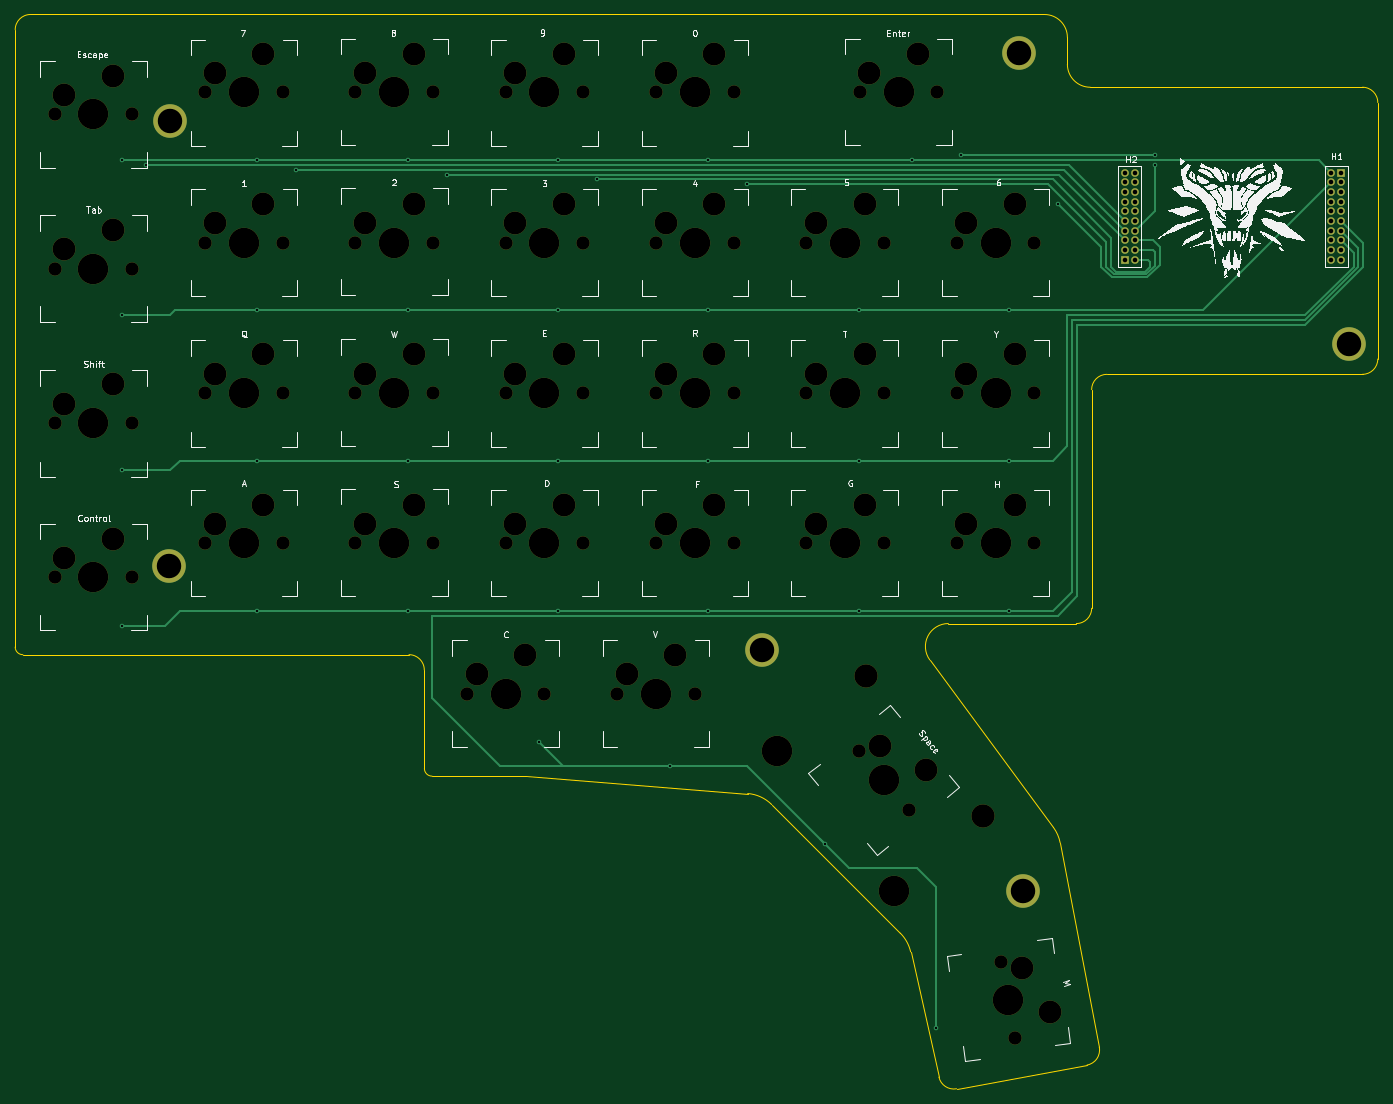
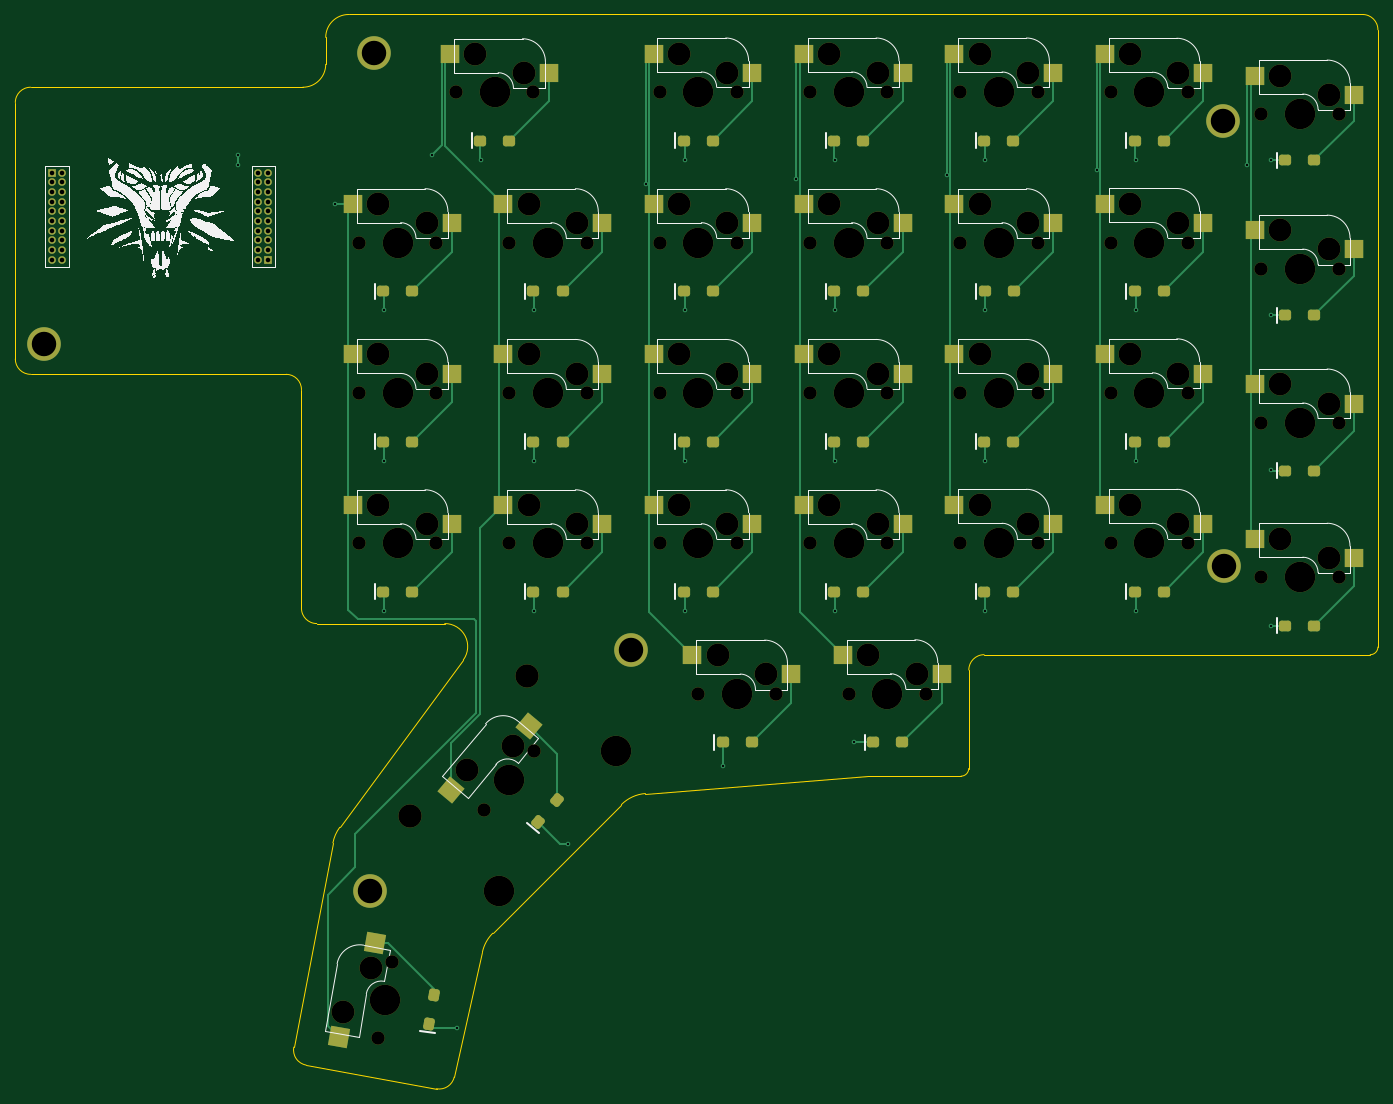
Circuit board: 11 layer files. Board 178.4 x 140.7 mm.
- bottom_copper: Tiamat_v01_badge-B_Cu.gbr (26626 bytes)
- bottom_mask: Tiamat_v01_badge-B_Mask.gbr (12531 bytes)
- paste: Tiamat_v01_badge-B_Paste.gbr (6457 bytes)
- bottom_silk: Tiamat_v01_badge-B_Silkscreen.gbr (86120 bytes)
- outline: Tiamat_v01_badge-Edge_Cuts.gbr (2606 bytes)
- top_copper: Tiamat_v01_badge-F_Cu.gbr (11385 bytes)
- top_mask: Tiamat_v01_badge-F_Mask.gbr (6978 bytes)
- paste: Tiamat_v01_badge-F_Paste.gbr (459 bytes)
- top_silk: Tiamat_v01_badge-F_Silkscreen.gbr (111468 bytes)
- drill: Tiamat_v01_badge-NPTH.drl (3066 bytes)
- drill: Tiamat_v01_badge-PTH.drl (1612 bytes)

=== bottom_copper: Tiamat_v01_badge-B_Cu.gbr (26626 bytes, source omitted) ===
=== bottom_mask: Tiamat_v01_badge-B_Mask.gbr (12531 bytes, source omitted) ===
=== paste: Tiamat_v01_badge-B_Paste.gbr (6457 bytes, source omitted) ===
=== bottom_silk: Tiamat_v01_badge-B_Silkscreen.gbr (86120 bytes, source omitted) ===
=== outline: Tiamat_v01_badge-Edge_Cuts.gbr ===
%TF.GenerationSoftware,KiCad,Pcbnew,7.0.1*%
%TF.CreationDate,2023-03-23T04:50:53+01:00*%
%TF.ProjectId,Tiamat_v01_badge,5469616d-6174-45f7-9630-315f62616467,rev?*%
%TF.SameCoordinates,Original*%
%TF.FileFunction,Profile,NP*%
%FSLAX46Y46*%
G04 Gerber Fmt 4.6, Leading zero omitted, Abs format (unit mm)*
G04 Created by KiCad (PCBNEW 7.0.1) date 2023-03-23 04:50:53*
%MOMM*%
%LPD*%
G01*
G04 APERTURE LIST*
%TA.AperFunction,Profile*%
%ADD10C,0.150000*%
%TD*%
G04 APERTURE END LIST*
D10*
X22990000Y-22225000D02*
G75*
G03*
X20990000Y-24225000I0J-2000000D01*
G01*
X74551099Y-108042853D02*
G75*
G03*
X72551146Y-106045000I-1999999J-2147D01*
G01*
X163925000Y-69337300D02*
G75*
G03*
X161925000Y-71337300I0J-2000000D01*
G01*
X159925000Y-101967300D02*
G75*
G03*
X161925000Y-99967300I0J2000000D01*
G01*
X199390000Y-33750000D02*
G75*
G03*
X197390000Y-31750000I-2000000J0D01*
G01*
X158750000Y-25225000D02*
G75*
G03*
X155750000Y-22225000I-3000000J0D01*
G01*
X158750000Y-28750000D02*
G75*
G03*
X161750000Y-31750000I3000000J0D01*
G01*
X161750000Y-31750000D02*
X197390000Y-31750000D01*
X158750000Y-25225000D02*
X158750000Y-28750000D01*
X157807134Y-130682890D02*
G75*
G03*
X156918854Y-128653499I-4910834J-940410D01*
G01*
X138227211Y-144948667D02*
G75*
G03*
X136885326Y-142514242I-4877211J-1101333D01*
G01*
X161322288Y-159773452D02*
G75*
G03*
X162928824Y-157429545I-357788J1967752D01*
G01*
X141931230Y-161352102D02*
G75*
G03*
X144239852Y-162879327I1950870J440502D01*
G01*
X141931199Y-161352109D02*
X138227196Y-144948670D01*
X120039031Y-125669789D02*
G75*
G03*
X116893255Y-124220745I-3535331J-3535811D01*
G01*
X197390000Y-69337300D02*
G75*
G03*
X199390000Y-67337300I1J1999999D01*
G01*
X116893255Y-124220745D02*
X87803991Y-121947300D01*
X161322284Y-159773430D02*
X144239852Y-162879327D01*
X136885327Y-142514241D02*
X120039007Y-125669813D01*
X157807124Y-130682892D02*
X162928824Y-157429545D01*
X140733851Y-106731051D02*
X156918855Y-128653499D01*
X199390000Y-67337300D02*
X199390000Y-33750000D01*
X163925000Y-69337300D02*
X197390000Y-69337300D01*
X143160615Y-101967301D02*
G75*
G03*
X140733851Y-106731051I-1J-2999999D01*
G01*
X74565001Y-120947300D02*
G75*
G03*
X75565001Y-121947300I999999J-1D01*
G01*
X161925000Y-99967300D02*
X161925000Y-71337300D01*
X74551145Y-108042853D02*
X74565001Y-120947300D01*
X20990000Y-105045000D02*
X20990000Y-24225000D01*
X75565001Y-121947300D02*
X87803991Y-121947300D01*
X20990000Y-105045000D02*
G75*
G03*
X21990000Y-106045000I999999J-1D01*
G01*
X21990000Y-106045000D02*
X72551146Y-106045000D01*
X143160615Y-101967300D02*
X159925000Y-101967300D01*
X22990000Y-22225000D02*
X155750000Y-22225000D01*
M02*

=== top_copper: Tiamat_v01_badge-F_Cu.gbr (11385 bytes, source omitted) ===
=== top_mask: Tiamat_v01_badge-F_Mask.gbr (6978 bytes, source omitted) ===
=== paste: Tiamat_v01_badge-F_Paste.gbr ===
%TF.GenerationSoftware,KiCad,Pcbnew,7.0.1*%
%TF.CreationDate,2023-03-23T04:50:52+01:00*%
%TF.ProjectId,Tiamat_v01_badge,5469616d-6174-45f7-9630-315f62616467,rev?*%
%TF.SameCoordinates,Original*%
%TF.FileFunction,Paste,Top*%
%TF.FilePolarity,Positive*%
%FSLAX46Y46*%
G04 Gerber Fmt 4.6, Leading zero omitted, Abs format (unit mm)*
G04 Created by KiCad (PCBNEW 7.0.1) date 2023-03-23 04:50:52*
%MOMM*%
%LPD*%
G01*
G04 APERTURE LIST*
G04 APERTURE END LIST*
M02*

=== top_silk: Tiamat_v01_badge-F_Silkscreen.gbr (111468 bytes, source omitted) ===
=== drill: Tiamat_v01_badge-NPTH.drl ===
M48
; DRILL file {KiCad 7.0.1} date Thu Mar 23 04:50:54 2023
; FORMAT={-:-/ absolute / inch / decimal}
; #@! TF.CreationDate,2023-03-23T04:50:54+01:00
; #@! TF.GenerationSoftware,Kicad,Pcbnew,7.0.1
; #@! TF.FileFunction,NonPlated,1,2,NPTH
FMAT,2
INCH
; #@! TA.AperFunction,NonPlated,NPTH,ComponentDrill
T1C0.0689
; #@! TA.AperFunction,NonPlated,NPTH,ComponentDrill
T2C0.1181
; #@! TA.AperFunction,NonPlated,NPTH,ComponentDrill
T3C0.1200
; #@! TA.AperFunction,NonPlated,NPTH,ComponentDrill
T4C0.1570
%
G90
G05
T1
X1.0295Y-1.3902
X1.0295Y-2.1855
X1.0295Y-2.9808
X1.0295Y-3.7761
X1.4295Y-1.3902
X1.4295Y-2.1855
X1.4295Y-2.9808
X1.4295Y-3.7761
X1.8045Y-1.2761
X1.8045Y-2.0511
X1.8045Y-2.8261
X1.8045Y-3.6011
X2.2045Y-1.2761
X2.2045Y-2.0511
X2.2045Y-2.8261
X2.2045Y-3.6011
X2.5795Y-1.2761
X2.5795Y-2.0511
X2.5795Y-2.8261
X2.5795Y-3.6011
X2.9795Y-1.2761
X2.9795Y-2.0511
X2.9795Y-2.8261
X2.9795Y-3.6011
X3.1545Y-4.3761
X3.3545Y-1.2761
X3.3545Y-2.0511
X3.3545Y-2.8261
X3.3545Y-3.6011
X3.5545Y-4.3761
X3.7545Y-1.2761
X3.7545Y-2.0511
X3.7545Y-2.8261
X3.7545Y-3.6011
X3.9295Y-4.3761
X4.1295Y-1.2761
X4.1295Y-2.0511
X4.1295Y-2.8261
X4.1295Y-3.6011
X4.3295Y-4.3761
X4.5295Y-1.2761
X4.5295Y-2.0511
X4.5295Y-2.8261
X4.5295Y-3.6011
X4.9045Y-2.0511
X4.9045Y-2.8261
X4.9045Y-3.6011
X5.1759Y-4.6697
X5.1795Y-1.2761
X5.3045Y-2.0511
X5.3045Y-2.8261
X5.3045Y-3.6011
X5.433Y-4.9761
X5.5795Y-1.2761
X5.6795Y-2.0511
X5.6795Y-2.8261
X5.6795Y-3.6011
X5.91Y-5.7572
X5.9795Y-6.1511
X6.0795Y-2.0511
X6.0795Y-2.8261
X6.0795Y-3.6011
T2
X1.0795Y-1.2902
X1.0795Y-2.0855
X1.0795Y-2.8808
X1.0795Y-3.6761
X1.3295Y-1.1902
X1.3295Y-1.9855
X1.3295Y-2.7808
X1.3295Y-3.5761
X1.8545Y-1.1761
X1.8545Y-1.9511
X1.8545Y-2.7261
X1.8545Y-3.5011
X2.1045Y-1.0761
X2.1045Y-1.8511
X2.1045Y-2.6261
X2.1045Y-3.4011
X2.6295Y-1.1761
X2.6295Y-1.9511
X2.6295Y-2.7261
X2.6295Y-3.5011
X2.8795Y-1.0761
X2.8795Y-1.8511
X2.8795Y-2.6261
X2.8795Y-3.4011
X3.2045Y-4.2761
X3.4045Y-1.1761
X3.4045Y-1.9511
X3.4045Y-2.7261
X3.4045Y-3.5011
X3.4545Y-4.1761
X3.6545Y-1.0761
X3.6545Y-1.8511
X3.6545Y-2.6261
X3.6545Y-3.4011
X3.9795Y-4.2761
X4.1795Y-1.1761
X4.1795Y-1.9511
X4.1795Y-2.7261
X4.1795Y-3.5011
X4.2295Y-4.1761
X4.4295Y-1.0761
X4.4295Y-1.8511
X4.4295Y-2.6261
X4.4295Y-3.4011
X4.9545Y-1.9511
X4.9545Y-2.7261
X4.9545Y-3.5011
X5.2045Y-1.8511
X5.2045Y-2.6261
X5.2045Y-3.4011
X5.2295Y-1.1761
X5.2847Y-4.6437
X5.4795Y-1.0761
X5.522Y-4.7709
X5.7295Y-1.9511
X5.7295Y-2.7261
X5.7295Y-3.5011
X5.9795Y-1.8511
X5.9795Y-2.6261
X5.9795Y-3.4011
X6.0172Y-5.789
X6.1591Y-6.0179
T3
X5.213Y-4.2861
X5.8172Y-5.0061
T4
X1.2295Y-1.3902
X1.2295Y-2.1855
X1.2295Y-2.9808
X1.2295Y-3.7761
X2.0045Y-1.2761
X2.0045Y-2.0511
X2.0045Y-2.8261
X2.0045Y-3.6011
X2.7795Y-1.2761
X2.7795Y-2.0511
X2.7795Y-2.8261
X2.7795Y-3.6011
X3.3545Y-4.3761
X3.5545Y-1.2761
X3.5545Y-2.0511
X3.5545Y-2.8261
X3.5545Y-3.6011
X4.1295Y-4.3761
X4.3295Y-1.2761
X4.3295Y-2.0511
X4.3295Y-2.8261
X4.3295Y-3.6011
X4.7534Y-4.6717
X5.1045Y-2.0511
X5.1045Y-2.8261
X5.1045Y-3.6011
X5.3045Y-4.8229
X5.3576Y-5.3918
X5.3795Y-1.2761
X5.8795Y-2.0511
X5.8795Y-2.8261
X5.8795Y-3.6011
X5.9447Y-5.9541
T0
M30

=== drill: Tiamat_v01_badge-PTH.drl ===
M48
; DRILL file {KiCad 7.0.1} date Thu Mar 23 04:50:54 2023
; FORMAT={-:-/ absolute / inch / decimal}
; #@! TF.CreationDate,2023-03-23T04:50:54+01:00
; #@! TF.GenerationSoftware,Kicad,Pcbnew,7.0.1
; #@! TF.FileFunction,Plated,1,2,PTH
FMAT,2
INCH
; #@! TA.AperFunction,Plated,PTH,ViaDrill
T1C0.0118
; #@! TA.AperFunction,Plated,PTH,ComponentDrill
T2C0.0236
; #@! TA.AperFunction,Plated,PTH,ComponentDrill
T3C0.1260
%
G90
G05
T1
X1.375Y-1.625
X1.375Y-2.425
X1.375Y-3.225
X1.375Y-4.025
X1.5Y-1.65
X2.075Y-1.625
X2.075Y-2.4
X2.075Y-3.175
X2.075Y-3.95
X2.275Y-1.675
X2.85Y-1.625
X2.85Y-2.4
X2.85Y-3.175
X2.85Y-3.95
X3.05Y-1.7
X3.525Y-4.625
X3.625Y-1.625
X3.625Y-2.4
X3.625Y-3.175
X3.625Y-3.95
X3.825Y-1.725
X4.2Y-4.75
X4.4Y-1.625
X4.4Y-2.4
X4.4Y-3.175
X4.4Y-3.95
X4.6Y-1.75
X5.0Y-5.15
X5.175Y-2.4
X5.175Y-3.175
X5.175Y-3.95
X5.45Y-1.625
X5.575Y-6.1
X5.7Y-1.6
X5.95Y-2.4
X5.95Y-3.175
X5.95Y-3.95
X6.2Y-1.85
X6.7Y-1.6
X6.7Y-1.65
T2
X6.548Y-1.6897
X6.548Y-1.7397
X6.548Y-1.7897
X6.548Y-1.8397
X6.548Y-1.8897
X6.548Y-1.9397
X6.548Y-1.9897
X6.548Y-2.0397
X6.548Y-2.0897
X6.548Y-2.1397
X6.598Y-1.6897
X6.598Y-1.7397
X6.598Y-1.7897
X6.598Y-1.8397
X6.598Y-1.8897
X6.598Y-1.9397
X6.598Y-1.9897
X6.598Y-2.0397
X6.598Y-2.0897
X6.598Y-2.1397
X7.611Y-1.6897
X7.611Y-1.7397
X7.611Y-1.7897
X7.611Y-1.8397
X7.611Y-1.8897
X7.611Y-1.9397
X7.611Y-1.9897
X7.611Y-2.0397
X7.611Y-2.0897
X7.611Y-2.1397
X7.661Y-1.6897
X7.661Y-1.7397
X7.661Y-1.7897
X7.661Y-1.8397
X7.661Y-1.8897
X7.661Y-1.9397
X7.661Y-1.9897
X7.661Y-2.0397
X7.661Y-2.0897
X7.661Y-2.1397
T3
X1.62Y-3.72
X1.625Y-1.425
X4.675Y-4.15
X6.0Y-1.075
X6.02Y-5.395
X7.7Y-2.575
T0
M30

